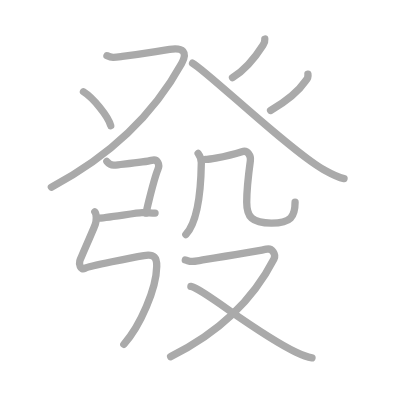
t = 0.00 s
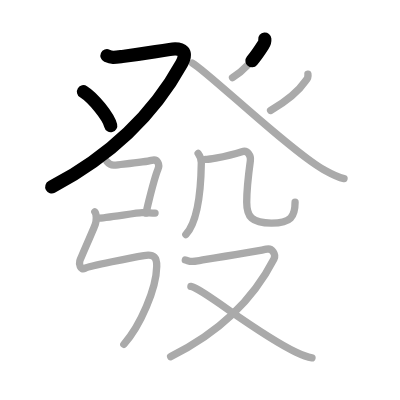
t = 2.50 s
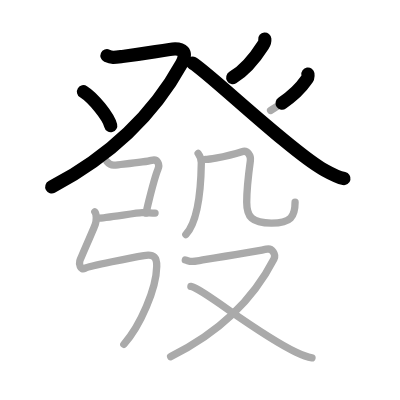
t = 4.75 s
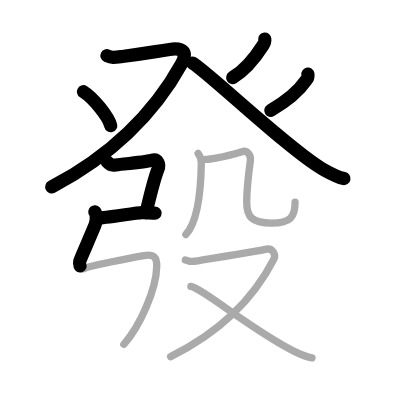
t = 7.25 s
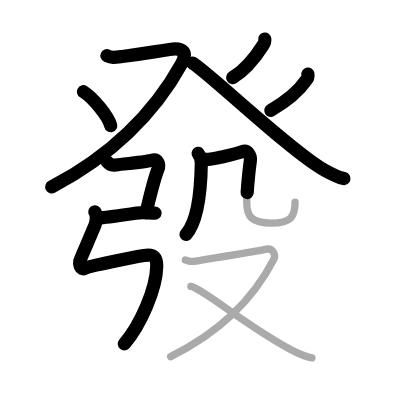
t = 9.50 s
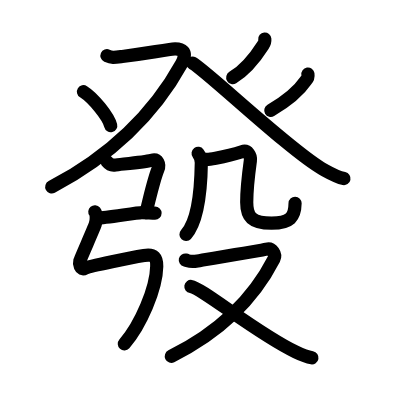
t = 12.00 s

The animated SVG that drew these frames (rendered in a browser with its animation timeline set to each time). Animation: 12 SMIL elements (animate=12); one cycle of 12.00 s.

<?xml version="1.0" standalone="no"?>
<!DOCTYPE svg PUBLIC "-//W3C//DTD SVG 1.1//EN"   "http://www.w3.org/Graphics/SVG/1.1/DTD/svg11.dtd">
<svg width="400px" height="400px"  version="1.1" xmlns="http://www.w3.org/2000/svg">
  <defs>
    <marker id="Triangle" viewBox="0 0 10 10" refX="0" refY="5" markerUnits="strokeWidth" markerWidth="3" style="stroke-opacity:0%;fill:#aaaaaa;" markerHeight="2" orient="auto">
      <path d="M 0 0 L 10 5 L 0 10 z" />
    </marker>
    
    <marker id="Arrow" viewBox="0 0 10 10" refX="5" refY="5" markerUnits="strokeWidth" markerWidth="1.8" style="stroke-opacity:0%;fill:#770000;" markerHeight="2" orient="auto">
      <path d="M 0 4 L 6 4 L 4 1 L 10 5 L 4 9 L 6 6 L 0 6 z" />
        <circle cx="5" cy="5" r="5" />
      </marker>
    
    <marker id="TriangleRed" viewBox="0 0 10 10" refX="0" refY="5" markerUnits="strokeWidth" markerWidth="3" style="stroke-opacity:0%;fill:#CC0000;" markerHeight="2" orient="auto">
      <path d="M 0 0 L 10 5 L 0 10 z" />
    </marker>
    
    <marker id="ArrowRed" viewBox="0 0 10 10" refX="5" refY="5" markerUnits="strokeWidth" markerWidth="1.8" style="stroke-opacity:0%;fill:#CC0000;" markerHeight="2" orient="auto">
      <path d="M 0 4 L 6 4 L 4 1 L 10 5 L 4 9 L 6 6 L 0 6 z" />
        <circle cx="5" cy="5" r="5" />
      </marker>
    
  </defs>
  
  <path style="fill:#ffffff; fill-opacity:100%; fill-rule:evenodd; stroke-width:0;" d="M 0 0 L 400px 0 L 400px 400px L 0 400px L 0 0" />

  <g transform="scale(3.6697247706422 3.6697247706422)">
<path style="fill:none; fill-opacity:0%; fill-rule:evenodd; stroke:#aaaaaa; stroke-opacity:100%; stroke-width: 1.5pt; stroke-linejoin:round; stroke-linecap:round;" d="M29.15 15.18c1.39 0.62 1.93 0.5 4.18 0.21c5.86-0.76 6.63-0.94 12.89-1.92c3.71-0.58 4.97 0.76 3.27 3.85C42.5 30 31.5 41.75 14 51"></path>
<path style="fill:none; fill-opacity:0%; fill-rule:evenodd; stroke:#aaaaaa; stroke-opacity:100%; stroke-width: 1.5pt; stroke-linejoin:round; stroke-linecap:round;" d="M22.75 25c2.62 1.63 6.77 6.7 7.42 9.24"></path>
<path style="fill:none; fill-opacity:0%; fill-rule:evenodd; stroke:#aaaaaa; stroke-opacity:100%; stroke-width: 1.5pt; stroke-linejoin:round; stroke-linecap:round;" d="M72.16 10.64c0.08 0.79-0.05 1.01-0.5 1.7c-1.47 2.31-4.06 6.28-8.3 8.82"></path>
<path style="fill:none; fill-opacity:0%; fill-rule:evenodd; stroke:#aaaaaa; stroke-opacity:100%; stroke-width: 1.5pt; stroke-linejoin:round; stroke-linecap:round;" d="M52.47 17.21c3.78 2.04 26.78 24.04 35.64 28.97c2.14 1.19 3.66 2.08 5.64 2.49"></path>
<path style="fill:none; fill-opacity:0%; fill-rule:evenodd; stroke:#aaaaaa; stroke-opacity:100%; stroke-width: 1.5pt; stroke-linejoin:round; stroke-linecap:round;" d="M83.91 20.2c0.11 0.69-0.09 1.28-0.58 1.78c-1.54 2.27-4.48 5.16-9.6 8.13"></path>
<path style="fill:none; fill-opacity:0%; fill-rule:evenodd; stroke:#aaaaaa; stroke-opacity:100%; stroke-width: 1.5pt; stroke-linejoin:round; stroke-linecap:round;" d="M29.12 43.99c0.71 0.88 1.37 1.14 2.27 0.98c0.9-0.16 8.08-0.78 9.88-1.27c1.8-0.49 2.31 1.17 1.76 2.47c-0.37 0.9-1.65 5.31-2.47 8.6c-0.37 1.48-0.65 2.73-0.72 3.32"></path>
<path style="fill:none; fill-opacity:0%; fill-rule:evenodd; stroke:#aaaaaa; stroke-opacity:100%; stroke-width: 1.5pt; stroke-linejoin:round; stroke-linecap:round;" d="M26.75 59.44c1.79 0 10.65-1.5 11.93-1.5s2.55 0.12 3.57 0.12"></path>
<path style="fill:none; fill-opacity:0%; fill-rule:evenodd; stroke:#aaaaaa; stroke-opacity:100%; stroke-width: 1.5pt; stroke-linejoin:round; stroke-linecap:round;" d="M25.84 57.72c0.54 0.65 0.46 2.42 0.11 3.45c-0.4 1.18-4.03 9.31-4.21 9.96c-0.18 0.65 0.07 2.72 1.44 1.95c1.03-0.58 13.16-2.94 16.05-3.43c2.89-0.49 3.52 0.61 3.48 2.94c-0.11 6.12-4.46 16.17-8.96 21.25c-"></path>
<path style="fill:none; fill-opacity:0%; fill-rule:evenodd; stroke:#aaaaaa; stroke-opacity:100%; stroke-width: 1.5pt; stroke-linejoin:round; stroke-linecap:round;" d="M53.99 41.8c0.51 0.7 0.88 1.85 0.87 2.59c-0.11 7.6-1.1 16.15-4.21 19.54"></path>
<path style="fill:none; fill-opacity:0%; fill-rule:evenodd; stroke:#aaaaaa; stroke-opacity:100%; stroke-width: 1.5pt; stroke-linejoin:round; stroke-linecap:round;" d="M56.04 43.42c0.51 0.06 1.53-0.08 2.73-0.31c2.72-0.52 6.38-1.52 7.15-1.77c1.65-0.55 2.48 1.18 2.31 2.4c-0.33 2.4-1 8.96-1 11.35c0 3.92 1.33 5.72 6.76 5.72c5.27 0 6.42-1.8 6.42-5.7"></path>
<path style="fill:none; fill-opacity:0%; fill-rule:evenodd; stroke:#aaaaaa; stroke-opacity:100%; stroke-width: 1.5pt; stroke-linejoin:round; stroke-linecap:round;" d="M50.5 70.86c1.06 0.24 1.19 0.61 3.32 0.24c2.12-0.37 17.38-2.83 18.84-3.2c1.46-0.37 2.64 1.42 1.99 2.69C67.93 83.68 57 92 46.5 97.17"></path>
<path style="fill:none; fill-opacity:0%; fill-rule:evenodd; stroke:#aaaaaa; stroke-opacity:100%; stroke-width: 1.5pt; stroke-linejoin:round; stroke-linecap:round;" d="M52.02 78.06c3.05 0.46 17.97 12.82 28.6 17.88c1.65 0.79 2.86 1.31 4.4 1.58"></path>

<path style="fill:none; fill-opacity:0%; fill-rule:evenodd; stroke:#000000; stroke-opacity:100%; stroke-width: 2.7pt; stroke-linejoin:round; stroke-linecap:round;" d="M29.15 15.18c1.39 0.62 1.93 0.5 4.18 0.21c5.86-0.76 6.63-0.94 12.89-1.92c3.71-0.58 4.97 0.76 3.27 3.85C42.5 30 31.5 41.75 14 51" pathLength="100" stroke-dashoffset="100" stroke-dasharray="100 105"><animate id="dashAnim1" attributeName="stroke-dashoffset" from="100" to="0" dur="1s" calcMode="linear" fill="freeze"/></path>
<path style="fill:none; fill-opacity:0%; fill-rule:evenodd; stroke:#000000; stroke-opacity:100%; stroke-width: 2.7pt; stroke-linejoin:round; stroke-linecap:round;" d="M22.75 25c2.62 1.63 6.77 6.7 7.42 9.24" pathLength="100" stroke-dashoffset="100" stroke-dasharray="100 105"><animate id="dashAnim2" attributeName="stroke-dashoffset" from="100" to="0" dur="1s" calcMode="linear" begin="dashAnim1.end" fill="freeze"/></path>
<path style="fill:none; fill-opacity:0%; fill-rule:evenodd; stroke:#000000; stroke-opacity:100%; stroke-width: 2.7pt; stroke-linejoin:round; stroke-linecap:round;" d="M72.16 10.64c0.08 0.79-0.05 1.01-0.5 1.7c-1.47 2.31-4.06 6.28-8.3 8.82" pathLength="100" stroke-dashoffset="100" stroke-dasharray="100 105"><animate id="dashAnim3" attributeName="stroke-dashoffset" from="100" to="0" dur="1s" calcMode="linear" begin="dashAnim2.end" fill="freeze"/></path>
<path style="fill:none; fill-opacity:0%; fill-rule:evenodd; stroke:#000000; stroke-opacity:100%; stroke-width: 2.7pt; stroke-linejoin:round; stroke-linecap:round;" d="M52.47 17.21c3.78 2.04 26.78 24.04 35.64 28.97c2.14 1.19 3.66 2.08 5.64 2.49" pathLength="100" stroke-dashoffset="100" stroke-dasharray="100 105"><animate id="dashAnim4" attributeName="stroke-dashoffset" from="100" to="0" dur="1s" calcMode="linear" begin="dashAnim3.end" fill="freeze"/></path>
<path style="fill:none; fill-opacity:0%; fill-rule:evenodd; stroke:#000000; stroke-opacity:100%; stroke-width: 2.7pt; stroke-linejoin:round; stroke-linecap:round;" d="M83.91 20.2c0.11 0.69-0.09 1.28-0.58 1.78c-1.54 2.27-4.48 5.16-9.6 8.13" pathLength="100" stroke-dashoffset="100" stroke-dasharray="100 105"><animate id="dashAnim5" attributeName="stroke-dashoffset" from="100" to="0" dur="1s" calcMode="linear" begin="dashAnim4.end" fill="freeze"/></path>
<path style="fill:none; fill-opacity:0%; fill-rule:evenodd; stroke:#000000; stroke-opacity:100%; stroke-width: 2.7pt; stroke-linejoin:round; stroke-linecap:round;" d="M29.12 43.99c0.71 0.88 1.37 1.14 2.27 0.98c0.9-0.16 8.08-0.78 9.88-1.27c1.8-0.49 2.31 1.17 1.76 2.47c-0.37 0.9-1.65 5.31-2.47 8.6c-0.37 1.48-0.65 2.73-0.72 3.32" pathLength="100" stroke-dashoffset="100" stroke-dasharray="100 105"><animate id="dashAnim6" attributeName="stroke-dashoffset" from="100" to="0" dur="1s" calcMode="linear" begin="dashAnim5.end" fill="freeze"/></path>
<path style="fill:none; fill-opacity:0%; fill-rule:evenodd; stroke:#000000; stroke-opacity:100%; stroke-width: 2.7pt; stroke-linejoin:round; stroke-linecap:round;" d="M26.75 59.44c1.79 0 10.65-1.5 11.93-1.5s2.55 0.12 3.57 0.12" pathLength="100" stroke-dashoffset="100" stroke-dasharray="100 105"><animate id="dashAnim7" attributeName="stroke-dashoffset" from="100" to="0" dur="1s" calcMode="linear" begin="dashAnim6.end" fill="freeze"/></path>
<path style="fill:none; fill-opacity:0%; fill-rule:evenodd; stroke:#000000; stroke-opacity:100%; stroke-width: 2.7pt; stroke-linejoin:round; stroke-linecap:round;" d="M25.84 57.72c0.54 0.65 0.46 2.42 0.11 3.45c-0.4 1.18-4.03 9.31-4.21 9.96c-0.18 0.65 0.07 2.72 1.44 1.95c1.03-0.58 13.16-2.94 16.05-3.43c2.89-0.49 3.52 0.61 3.48 2.94c-0.11 6.12-4.46 16.17-8.96 21.25c-" pathLength="100" stroke-dashoffset="100" stroke-dasharray="100 105"><animate id="dashAnim8" attributeName="stroke-dashoffset" from="100" to="0" dur="1s" calcMode="linear" begin="dashAnim7.end" fill="freeze"/></path>
<path style="fill:none; fill-opacity:0%; fill-rule:evenodd; stroke:#000000; stroke-opacity:100%; stroke-width: 2.7pt; stroke-linejoin:round; stroke-linecap:round;" d="M53.99 41.8c0.51 0.7 0.88 1.85 0.87 2.59c-0.11 7.6-1.1 16.15-4.21 19.54" pathLength="100" stroke-dashoffset="100" stroke-dasharray="100 105"><animate id="dashAnim9" attributeName="stroke-dashoffset" from="100" to="0" dur="1s" calcMode="linear" begin="dashAnim8.end" fill="freeze"/></path>
<path style="fill:none; fill-opacity:0%; fill-rule:evenodd; stroke:#000000; stroke-opacity:100%; stroke-width: 2.7pt; stroke-linejoin:round; stroke-linecap:round;" d="M56.04 43.42c0.51 0.06 1.53-0.08 2.73-0.31c2.72-0.52 6.38-1.52 7.15-1.77c1.65-0.55 2.48 1.18 2.31 2.4c-0.33 2.4-1 8.96-1 11.35c0 3.92 1.33 5.72 6.76 5.72c5.27 0 6.42-1.8 6.42-5.7" pathLength="100" stroke-dashoffset="100" stroke-dasharray="100 105"><animate id="dashAnim10" attributeName="stroke-dashoffset" from="100" to="0" dur="1s" calcMode="linear" begin="dashAnim9.end" fill="freeze"/></path>
<path style="fill:none; fill-opacity:0%; fill-rule:evenodd; stroke:#000000; stroke-opacity:100%; stroke-width: 2.7pt; stroke-linejoin:round; stroke-linecap:round;" d="M50.5 70.86c1.06 0.24 1.19 0.61 3.32 0.24c2.12-0.37 17.38-2.83 18.84-3.2c1.46-0.37 2.64 1.42 1.99 2.69C67.93 83.68 57 92 46.5 97.17" pathLength="100" stroke-dashoffset="100" stroke-dasharray="100 105"><animate id="dashAnim11" attributeName="stroke-dashoffset" from="100" to="0" dur="1s" calcMode="linear" begin="dashAnim10.end" fill="freeze"/></path>
<path style="fill:none; fill-opacity:0%; fill-rule:evenodd; stroke:#000000; stroke-opacity:100%; stroke-width: 2.7pt; stroke-linejoin:round; stroke-linecap:round;" d="M52.02 78.06c3.05 0.46 17.97 12.82 28.6 17.88c1.65 0.79 2.86 1.31 4.4 1.58" pathLength="100" stroke-dashoffset="100" stroke-dasharray="100 105"><animate id="dashAnim12" attributeName="stroke-dashoffset" from="100" to="0" dur="1s" calcMode="linear" begin="dashAnim11.end" fill="freeze"/></path>

</g>

</svg>  
          
